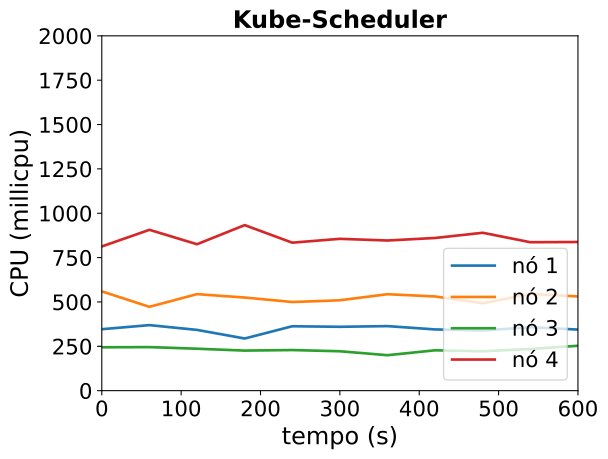

The table this chart was drawn from, first rows:
timestamp, ppgcc-m02_pod_amount, ppgcc-m02_memory, ppgcc-m02_cpu, ppgcc-m03_pod_amount, ppgcc-m03_memory, ppgcc-m03_cpu, ppgcc-m04_pod_amount, ppgcc-m04_memory, ppgcc-m04_cpu, ppgcc-m05_pod_amount, ppgcc-m05_memory, ppgcc-m05_cpu
0, 2, 1303744, 346320904, 3, 1483924, 559715880, 2, 1304152, 244436261, 3, 1581784, 812735888
60, 2, 1311664, 369396269, 3, 1444984, 472523555, 2, 1310224, 245412953, 3, 1612540, 906590566
120, 2, 1320640, 342433712, 3, 1478644, 544071891, 2, 1329496, 236391914, 3, 1569640, 825293460
180, 2, 1322620, 293908712, 3, 1460956, 524900987, 2, 1282504, 225826872, 3, 1566408, 933100540
240, 2, 1313776, 363017364, 3, 1470460, 499634054, 2, 1302436, 228831214, 3, 1568784, 834153635
300, 2, 1337668, 359934099, 3, 1470988, 509411844, 2, 1276564, 222073896, 3, 1561392, 855783805
360, 2, 1332652, 363783660, 3, 1462012, 543682278, 2, 1311016, 199823063, 3, 1552416, 846344514
420, 2, 1319056, 345122921, 3, 1481152, 530936742, 2, 1297948, 227483843, 3, 1553076, 860622507
480, 2, 1357336, 339198922, 3, 1486432, 492751654, 2, 1276300, 221844426, 3, 1550172, 889992701
540, 2, 1314436, 357496501, 3, 1475212, 545090435, 2, 1310092, 234950179, 3, 1570500, 836637752
600, 2, 1330144, 344238498, 3, 1473100, 530892502, 2, 1292008, 252921584, 3, 1577760, 837835556
